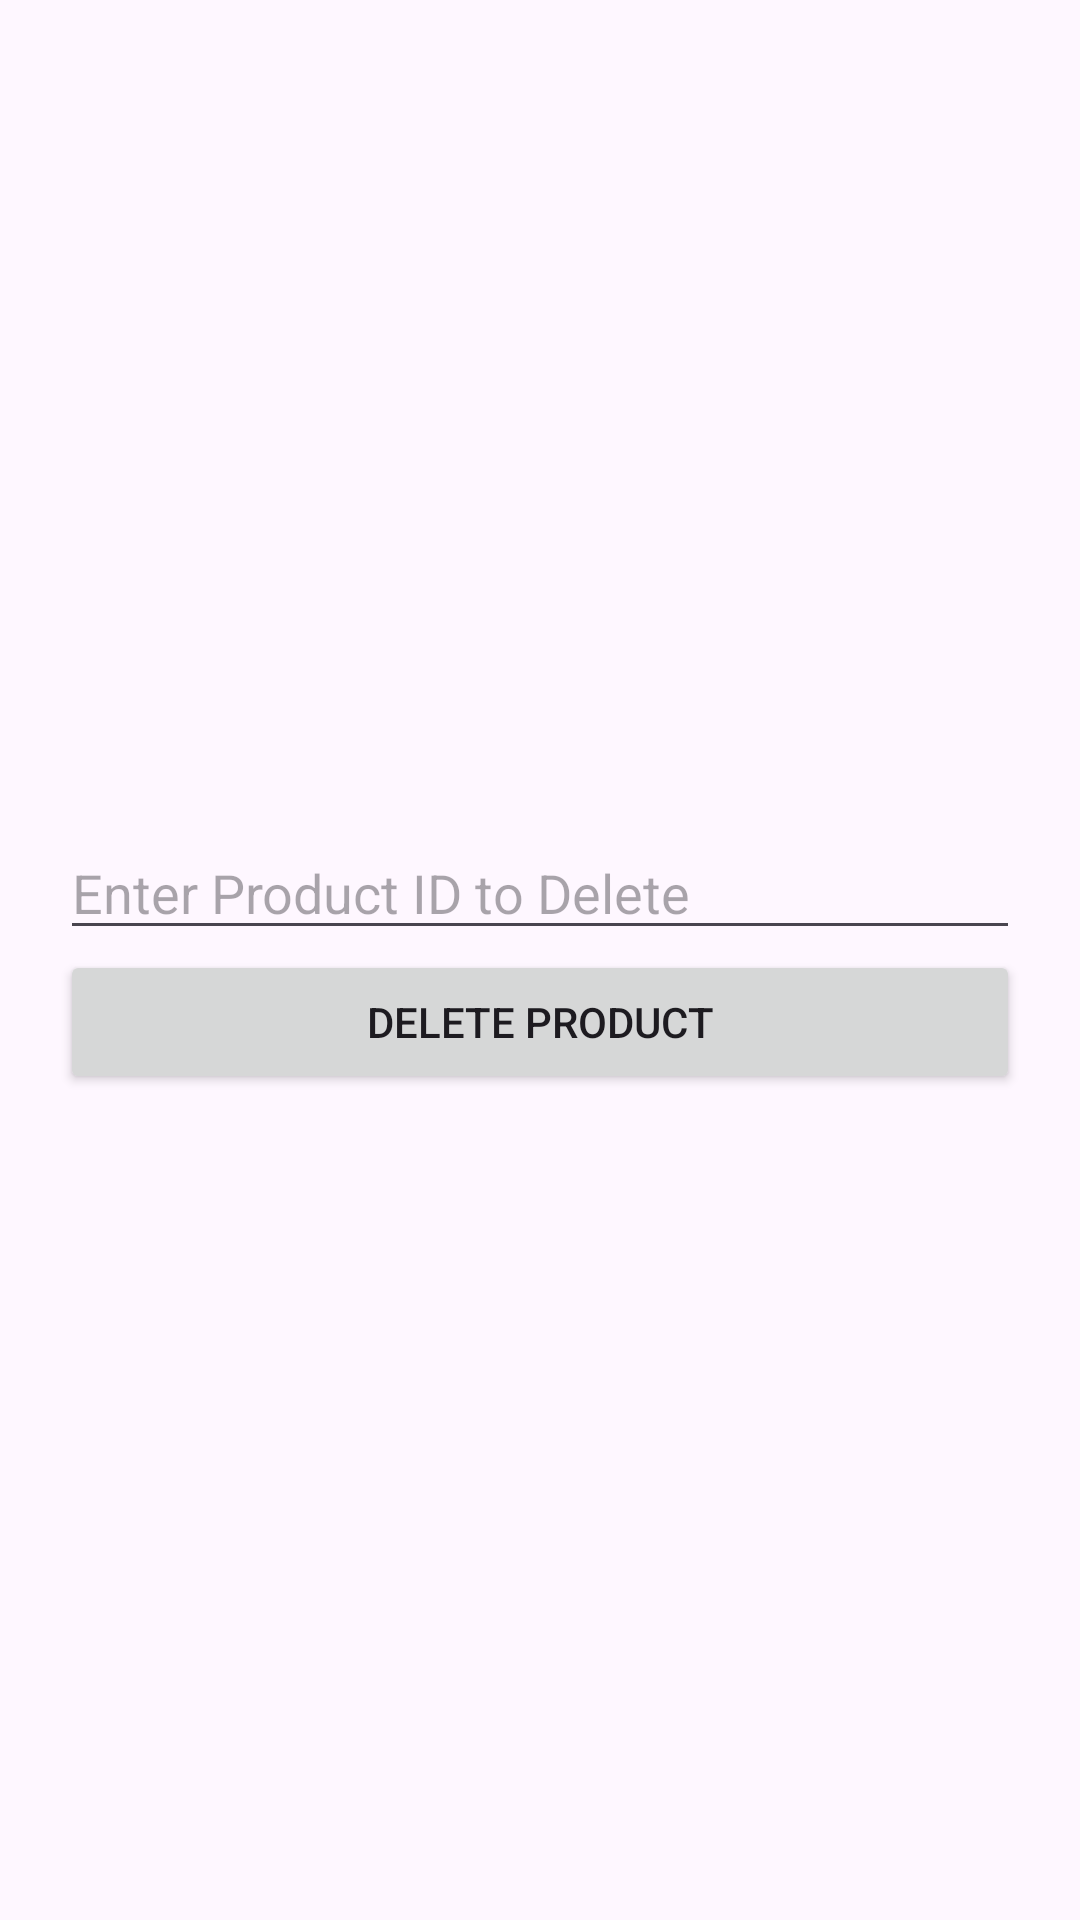

Layout XML and referenced resources for this Android screen:
<!-- AndroidManifest.xml: application theme Theme.Material3.DayNight -->
<!-- res/layout/activity_delete_product.xml -->
<?xml version="1.0" encoding="utf-8"?>
<LinearLayout xmlns:android="http://schemas.android.com/apk/res/android"
    android:layout_width="match_parent"
    android:layout_height="match_parent"
    android:orientation="vertical"
    android:padding="20dp"
    android:gravity="center">

    <EditText
        android:id="@+id/deleteProductId"
        android:layout_width="match_parent"
        android:layout_height="wrap_content"
        android:hint="Enter Product ID to Delete"/>

    <Button
        android:id="@+id/deleteProductButton"
        android:layout_width="match_parent"
        android:layout_height="wrap_content"
        android:text="Delete Product"/>
</LinearLayout>
<!-- resources referenced by this layout -->
<resources>
  <style name="Theme.Material3.DayNight" parent="Theme.Material3.DayNight.NoActionBar">
          
          <item name="android:windowNoTitle">true</item> 
          <item name="android:windowActionBar">false</item> 
          <item name="android:windowFullscreen">true</item> 
      </style>
</resources>
